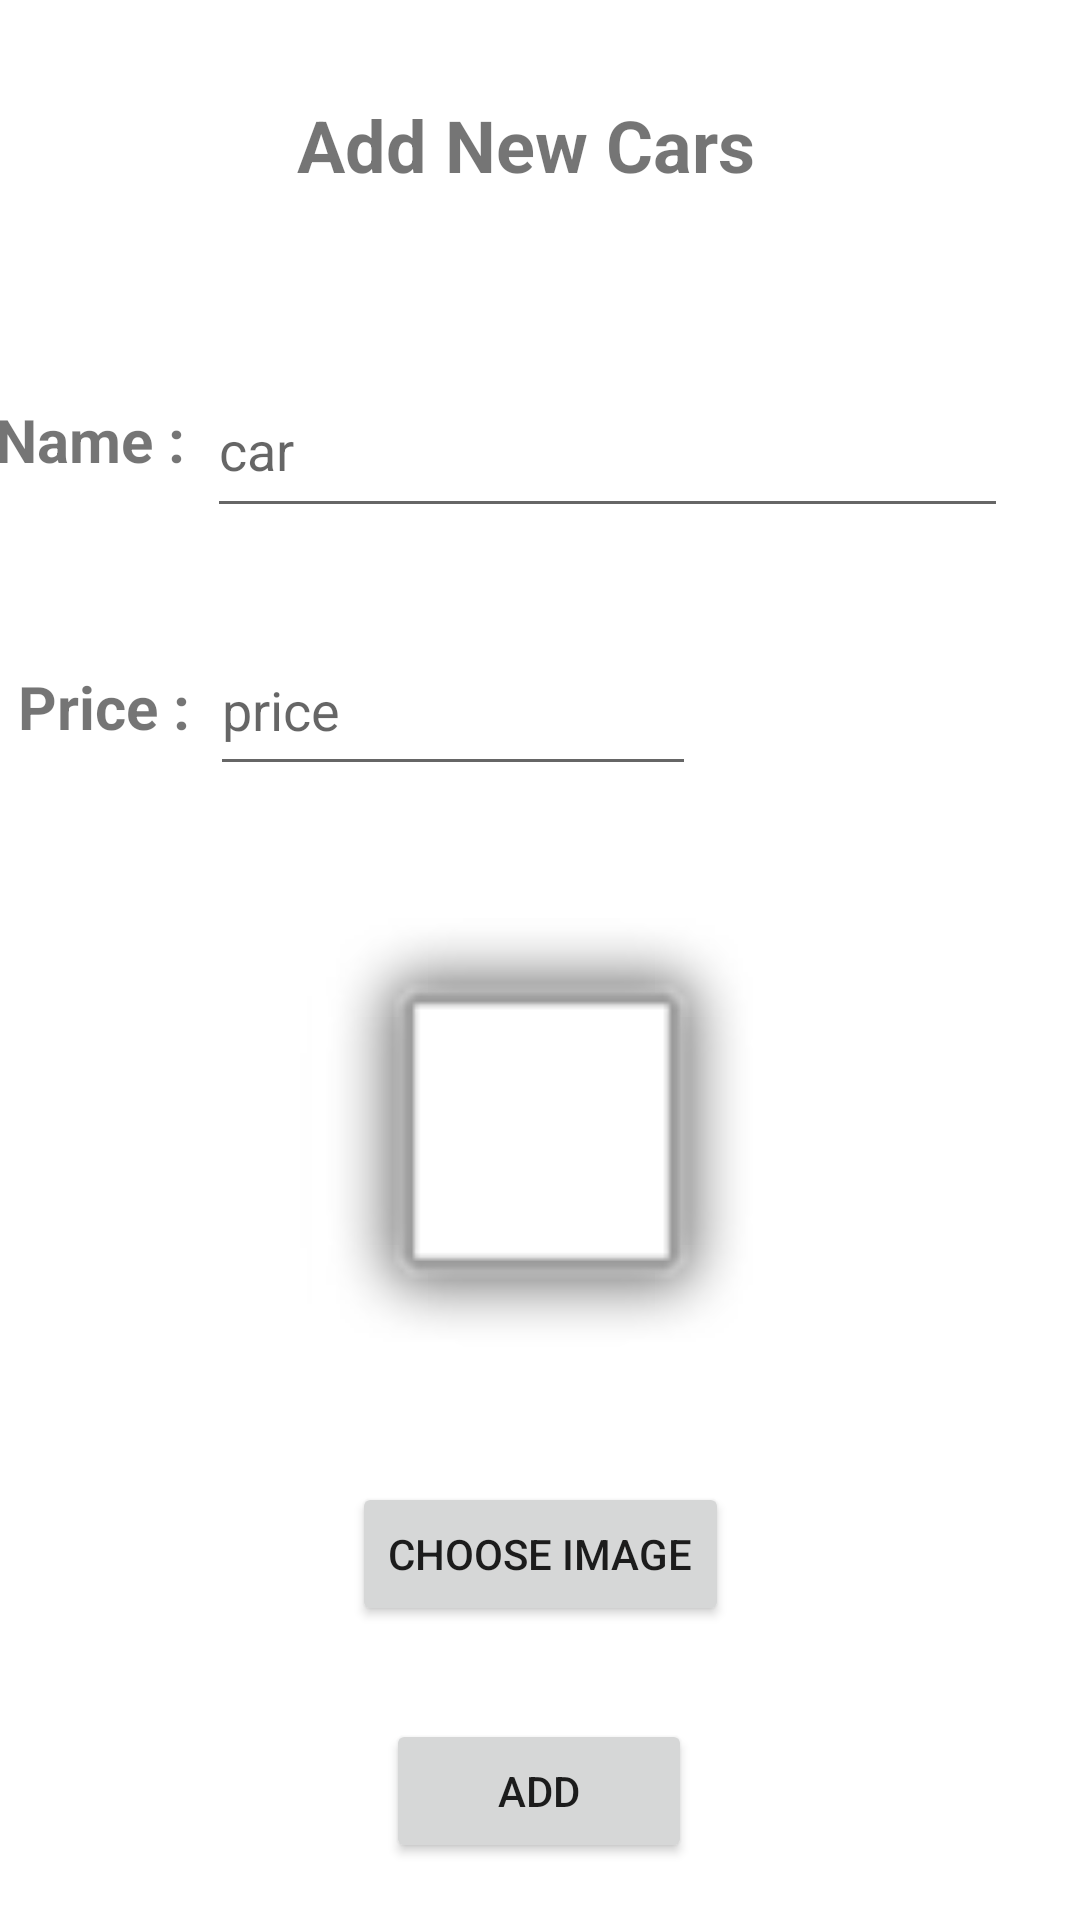

Reconstruct the res/layout file that produces this screen, plus the resources it refers to.
<!-- AndroidManifest.xml: application theme Theme.Lab12AndroidFirebaseByDanaiTh -->
<!-- res/layout/activity_add_car.xml -->
<?xml version="1.0" encoding="utf-8"?>
<androidx.constraintlayout.widget.ConstraintLayout xmlns:android="http://schemas.android.com/apk/res/android"
    xmlns:app="http://schemas.android.com/apk/res-auto"
    xmlns:tools="http://schemas.android.com/tools"
    android:layout_width="match_parent"
    android:layout_height="match_parent"
    tools:context=".AddCar">

    <TextView
        android:id="@+id/textView2"
        android:layout_width="162dp"
        android:layout_height="41dp"
        android:layout_marginEnd="8dp"
        android:layout_marginStart="8dp"
        android:layout_marginTop="32dp"
        android:text="Add New Cars"
        android:textSize="24sp"
        android:textStyle="bold"
        app:layout_constraintEnd_toEndOf="parent"
        app:layout_constraintStart_toStartOf="parent"
        app:layout_constraintTop_toTopOf="parent" />

    <EditText
        android:id="@+id/edName"
        android:layout_width="267dp"
        android:layout_height="55dp"
        android:layout_marginTop="48dp"
        android:layout_marginEnd="24dp"
        android:ems="10"
        android:hint="car"
        android:inputType="textPersonName"
        app:layout_constraintEnd_toEndOf="parent"
        app:layout_constraintTop_toBottomOf="@+id/textView2" />

    <TextView
        android:id="@+id/textView3"
        android:layout_width="67dp"
        android:layout_height="33dp"
        android:layout_marginStart="8dp"
        android:layout_marginTop="60dp"
        android:layout_marginEnd="8dp"
        android:text="Name :"
        android:textSize="20sp"
        android:textStyle="bold"
        app:layout_constraintEnd_toStartOf="@+id/edName"
        app:layout_constraintHorizontal_bias="0.735"
        app:layout_constraintStart_toStartOf="parent"
        app:layout_constraintTop_toBottomOf="@+id/textView2" />

    <TextView
        android:id="@+id/textView4"
        android:layout_width="58dp"
        android:layout_height="27dp"
        android:layout_marginStart="8dp"
        android:layout_marginTop="56dp"
        android:layout_marginEnd="8dp"
        android:text="Price :"
        android:textSize="20sp"
        android:textStyle="bold"
        app:layout_constraintEnd_toStartOf="@+id/edPrice"
        app:layout_constraintHorizontal_bias="0.576"
        app:layout_constraintStart_toStartOf="parent"
        app:layout_constraintTop_toBottomOf="@+id/textView3" />

    <EditText
        android:id="@+id/edPrice"
        android:layout_width="162dp"
        android:layout_height="54dp"
        android:layout_marginTop="32dp"
        android:layout_marginEnd="128dp"
        android:ems="10"
        android:hint="price"
        android:inputType="textPersonName"
        app:layout_constraintEnd_toEndOf="parent"
        app:layout_constraintTop_toBottomOf="@+id/edName" />

    <ImageView
        android:id="@+id/img"
        android:layout_width="222dp"
        android:layout_height="160dp"
        android:layout_marginTop="44dp"
        app:layout_constraintEnd_toEndOf="parent"
        app:layout_constraintStart_toStartOf="parent"
        app:layout_constraintTop_toBottomOf="@+id/edPrice"
        app:srcCompat="@android:drawable/alert_light_frame" />

    <Button
        android:id="@+id/bChoose"
        android:layout_width="wrap_content"
        android:layout_height="wrap_content"
        android:layout_marginTop="28dp"
        android:text="choose image"
        app:layout_constraintEnd_toEndOf="parent"
        app:layout_constraintStart_toStartOf="parent"
        app:layout_constraintTop_toBottomOf="@+id/img" />

    <Button
        android:id="@+id/bAdd"
        android:layout_width="102dp"
        android:layout_height="48dp"
        android:layout_marginStart="8dp"
        android:layout_marginTop="8dp"
        android:layout_marginEnd="8dp"
        android:layout_marginBottom="8dp"
        android:text="add"
        app:layout_constraintBottom_toBottomOf="parent"
        app:layout_constraintEnd_toEndOf="parent"
        app:layout_constraintHorizontal_bias="0.498"
        app:layout_constraintStart_toStartOf="parent"
        app:layout_constraintTop_toBottomOf="@+id/bChoose"
        app:layout_constraintVertical_bias="0.672" />

</androidx.constraintlayout.widget.ConstraintLayout>
<!-- resources referenced by this layout -->
<resources>
  <style name="Theme.Lab12AndroidFirebaseByDanaiTh" parent="Theme.MaterialComponents.DayNight.DarkActionBar">
          
          <item name="colorPrimary">@color/purple_500</item>
          <item name="colorPrimaryVariant">@color/purple_700</item>
          <item name="colorOnPrimary">@color/white</item>
          
          <item name="colorSecondary">@color/teal_200</item>
          <item name="colorSecondaryVariant">@color/teal_700</item>
          <item name="colorOnSecondary">@color/black</item>
          
          <item name="android:statusBarColor" tools:targetApi="l">?attr/colorPrimaryVariant</item>
          
      </style>
  <!-- not gathered from this repository: default colours our renderer supplied (Android Studio template values) -->
  <color name="purple_500">#FF6200EE</color>
  <color name="purple_700">#FF3700B3</color>
  <color name="teal_200">#FF03DAC5</color>
  <color name="teal_700">#FF018786</color>
  <color name="black">#FF000000</color>
  <color name="white">#FFFFFFFF</color>
</resources>
